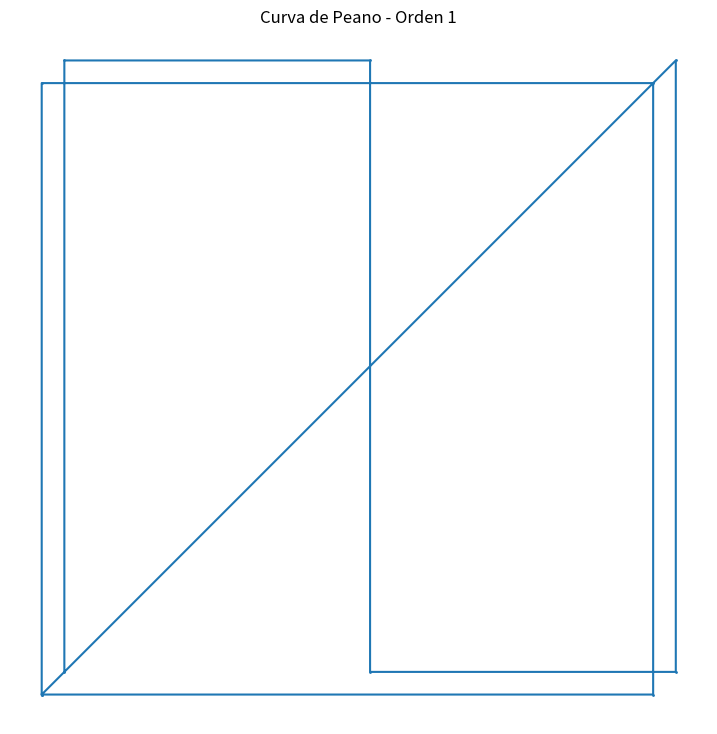

The matplotlib source for this figure:
import matplotlib.pyplot as plt

def peano_curve(puntos,order,tipo):

    x = puntos[0][0]
    y = puntos[0][1]
    largo_i = (puntos[1][1] - y)
    largo_o = largo_i /3
    curva = []
    margen = largo_o / 9
    largo = largo_o - (2 * margen)
    if order == 1:
        if tipo == 1:
            curva =  [( (x + margen), (y + margen)),((x+margen) ,(y+margen) + largo_i),((x+margen) + (largo_i/2),(y+margen) + largo_i),((x+margen) + (largo_i/2),(y + margen)),(x+margen+largo_i,y+margen),(x+margen+largo_i, y+margen+largo_i)]
            curva = curva + [ (x,y), (x,y+ largo_i),(x + (largo_i),y + (largo_i)),(x+largo_i,y),(x,y)]
        else:
            # curva = [(x+margen+largo, y+largo + (margen *3)),(x+margen+largo, y+(largo*2) + (margen *3)), (x+margen+(largo/2), y+ (largo*2) + (margen *3)),(x+margen+(largo/2), y+largo + margen *3), (x+margen, y+largo + margen *3),(x+margen, y+largo*2 + (margen *3)) ]
            curva = [(x+margen+largo_i, y + margen),(x+margen+largo_i, y+largo_i+ margen), (x+margen+(largo_i/2), y+ largo_i +margen),(x+margen + (largo_i/2), y + margen), (x+margen, y+margen),(x+margen, y+largo_i + margen) ]
            curva = curva + [ (x,y), (x,y+ (largo_i)),(x + (largo_i),y + (largo_i)),(x+largo_i,y),(x,y)]
    else:
        curva = curva + peano_curve( [(x,y),              (x + largo_o,y + largo_o)], order -1,1)
        curva = curva + peano_curve( [(x,y + largo_o),    (x + largo_o,y + (largo_o*2))], order -1,2)
        curva = curva + peano_curve( [(x,y + (largo_o*2)),(x + largo_o,y + (largo_o*3))], order -1,1)

        #curva = curva + peano_curve( [(x + (largo_o),y + (largo_o*3)),(x + (largo_o*2),y + (largo_o*2))], order -1,2)
        #curva = curva + peano_curve( [(x + (largo_o),y + largo_o*2),(x + (largo_o*2),y +largo_o)], order -1,1)
        #curva = curva + peano_curve( [(x + (largo_o),y+largo_o),(x + (largo_o*2),y )], order -1,2)

        curva = curva + peano_curve( [(x + (largo_o),y ),(x + (largo_o*2),y + (largo_o))], order -1,2)
        curva = curva + peano_curve( [(x + (largo_o),y + largo_o),(x + (largo_o*2),y +largo_o*2)], order -1,1)
        curva = curva + peano_curve( [(x + (largo_o),y+largo_o*2),(x + (largo_o*2),y +largo_o*3)], order -1,2)

        curva = curva + peano_curve( [(x + (largo_o*2),y),(x + (largo_o*3),y + largo_o)], order -1,1)
        curva = curva + peano_curve( [(x + (largo_o*2),y + largo_o),(x + (largo_o*3),y + (largo_o*2)) ], order -1,2)
        curva = curva + peano_curve( [(x + (largo_o*2),y + (largo_o*2)),(x + (largo_o*3),y + (largo_o*3))], order -1,1)

    return(curva)



def plot_peano_curve(order):
    l_points = peano_curve([(0,0),(9,9)],order,1)
    print(l_points)
    plt.figure(figsize=(9, 9))
    x, y = zip(*l_points)
    print(x,y)
    plt.plot(x, y, marker='o', markersize=1)

    plt.title(f'Curva de Peano - Orden {order}')
    plt.axis('equal')
    plt.axis('off')
    plt.show()
# Cambia el orden aquí para obtener diferentes niveles de detalle
plot_peano_curve(order=1)
